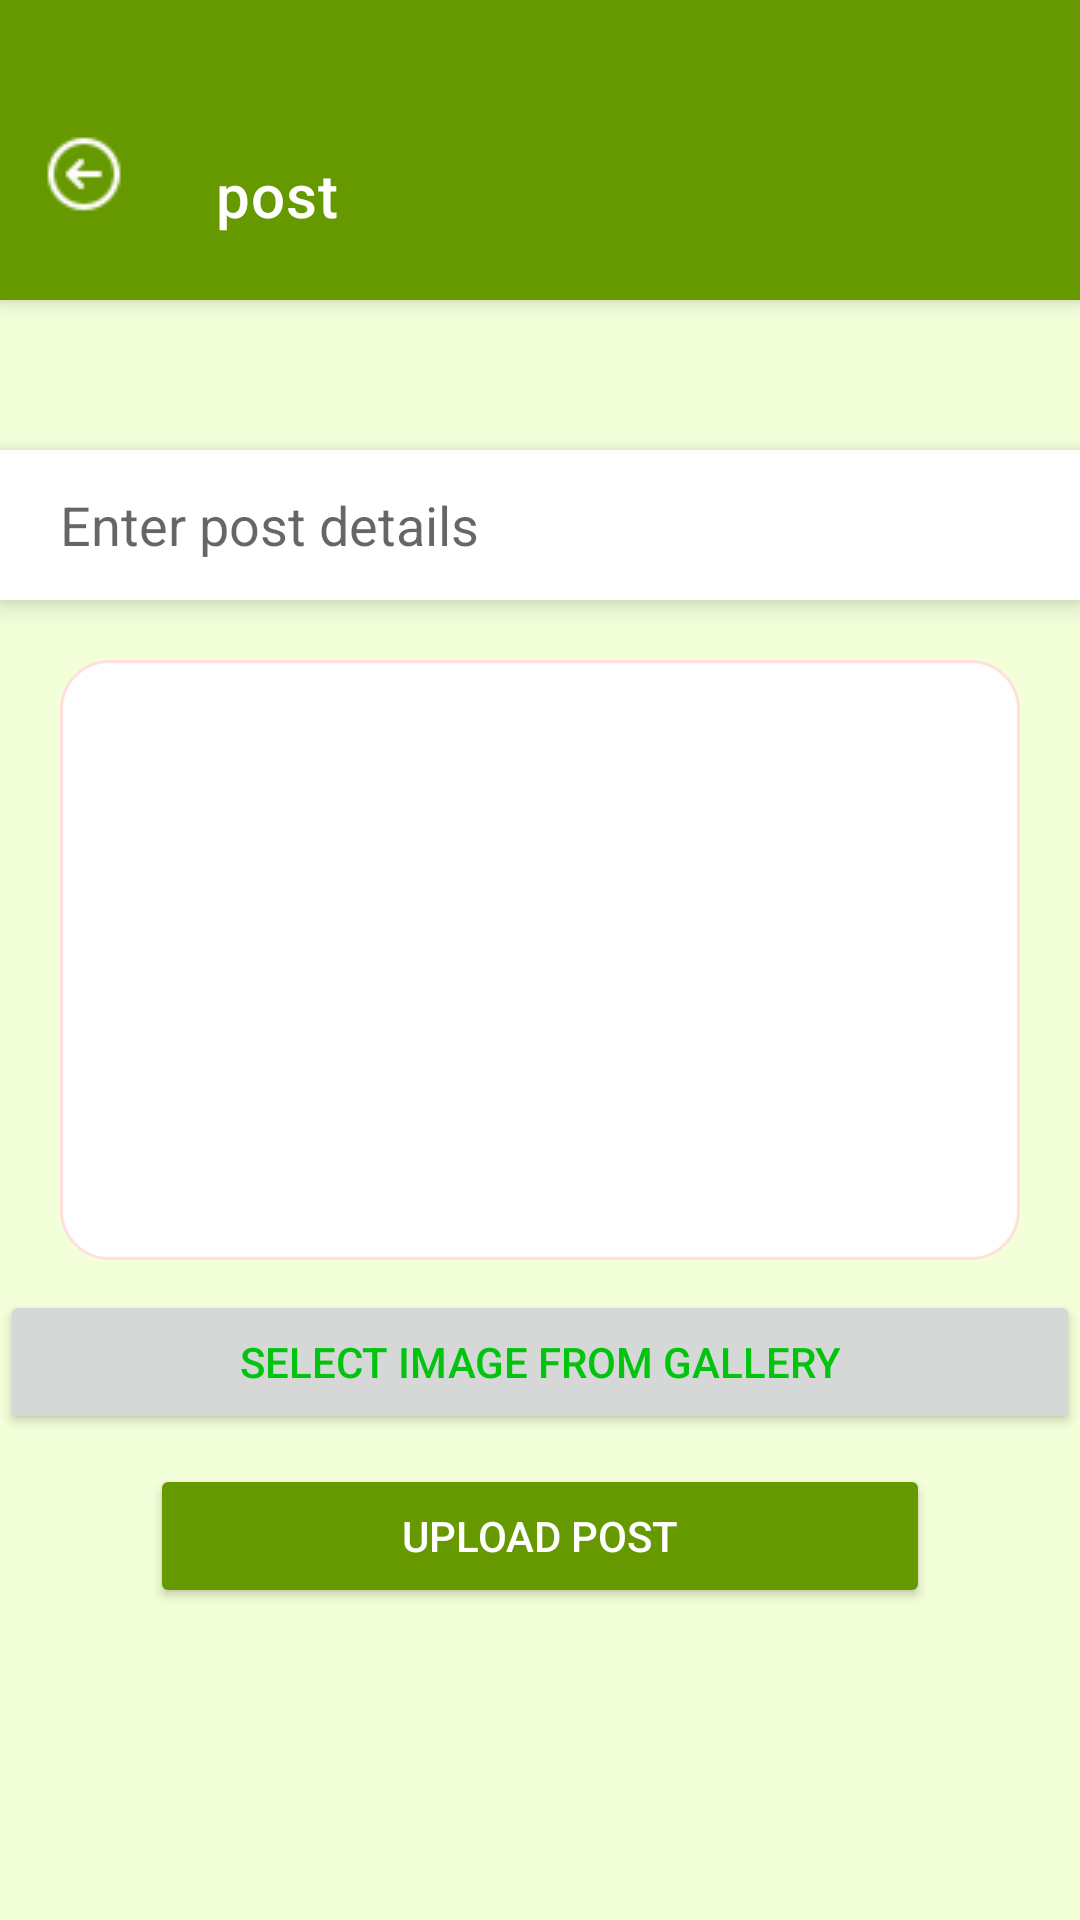

Here is an Android app screen rendered from its layout file. Give the layout XML and the strings, colors and styles it references.
<!-- AndroidManifest.xml: application theme Theme.AgriBandhu -->
<!-- res/layout/activity_post.xml -->
<?xml version="1.0" encoding="utf-8"?>
<LinearLayout xmlns:android="http://schemas.android.com/apk/res/android"
    xmlns:app="http://schemas.android.com/apk/res-auto"
    xmlns:tools="http://schemas.android.com/tools"
    android:id="@+id/main"
    android:layout_width="match_parent"
    android:layout_height="match_parent"
    android:orientation="vertical"
    android:background="@color/green_backgroung"
    tools:context=".post">

    <androidx.appcompat.widget.Toolbar
        android:id="@+id/toolbar"
        android:layout_width="match_parent"
        android:layout_height="100dp"
        android:background="@color/green"
        android:paddingTop="30dp"
        android:theme="@style/ThemeOverlay.AppCompat.Dark.ActionBar"
        android:elevation="4dp"

        app:title="post"
        app:titleTextColor="@android:color/white"
        app:navigationIcon="@drawable/backarrow" />
    <EditText
        android:id="@+id/postDescription"
        android:layout_width="match_parent"
        android:layout_height="50dp"
        android:background="@color/white"

        android:elevation="5dp"
        android:paddingLeft="20dp"
        android:hint="Enter post details"
        android:layout_marginTop="50dp" />
    <ImageView
        android:id="@+id/imagePreview"
        android:layout_width="match_parent"
        android:layout_height="200dp"
        android:layout_marginHorizontal="20dp"
        android:layout_marginTop="20dp"
        android:scaleType="centerCrop"

        android:background="@drawable/card_bg"
        android:layout_marginBottom="10dp" />

    <Button
        android:id="@+id/selectImageBtn"
        android:layout_width="match_parent"
        android:layout_height="wrap_content"
        android:text="Select Image from Gallery" />



    <Button
        android:id="@+id/uploadPostBtn"
        android:layout_width="match_parent"
        android:layout_marginHorizontal="50dp"
        android:layout_height="wrap_content"
        android:backgroundTint="@color/green"
        android:text="Upload Post"
        android:textColor="@color/white"
        android:elevation="4dp"
        android:layout_marginTop="10dp" />



</LinearLayout>
<!-- resources referenced by this layout -->
<resources>
  <color name="green">#669900</color>
  <color name="green_backgroung">#f2ffd8</color>
  <color name="white">#FFFFFFFF</color>
  <!-- drawable backarrow: png bitmap (drawable, 556 bytes) -->
  <!-- drawable card_bg (drawable) -->
  <shape xmlns:android="http://schemas.android.com/apk/res/android">
      <solid android:color="#FFFFFF"/>
      <corners android:radius="16dp"/>
      <stroke android:width="1dp" android:color="#FFE0DC"/>
  </shape>
  <style name="Theme.AgriBandhu" parent="Theme.MaterialComponents.DayNight.NoActionBar">
          
          <item name="colorPrimary">@android:color/white</item>
          <item name="colorPrimaryVariant">@android:color/white</item>
  
          
          <item name="colorOnPrimary">#02c40f</item>
  
          
          <item name="android:textColorPrimary">#02c40f</item>
          <item name="android:textColor">#02c40f</item>
          <item name="titleTextColor">#02c40f</item>
  
          
          <item name="android:statusBarColor">@android:color/white</item>
      </style>
</resources>
